Run: headless pygame with SDL's dummy video driver; simulated clock (each Clock.tick advances the game by its frame time, no real sleeping); random seed 0; keys injected as events and as key.get_pressed() state; no mouse input; restart key R tapped at the start of phases 3 and 4.
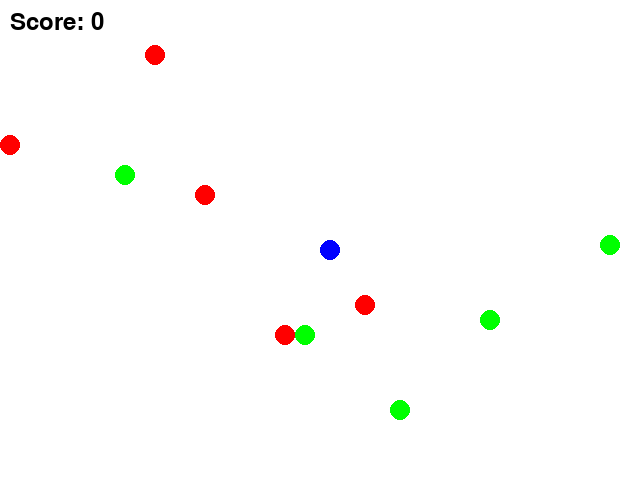
Frame 1 of 4 · flips 1–60 · no input
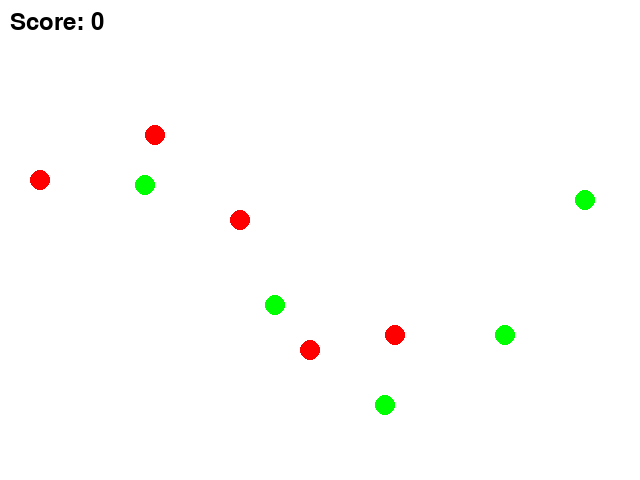
Frame 2 of 4 · flips 61–180 · tapped SPACE, RETURN · held RIGHT (→), D
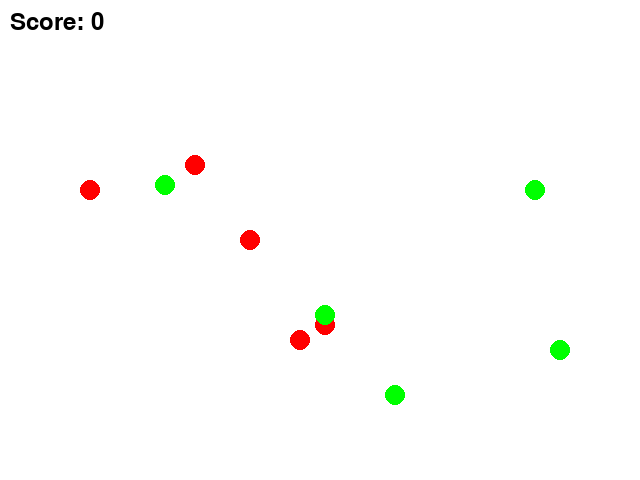
Frame 3 of 4 · flips 181–300 · tapped R · held DOWN (↓), S
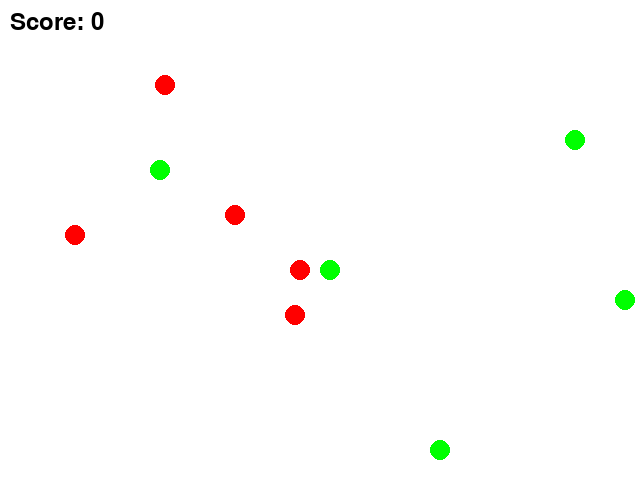
Frame 4 of 4 · flips 301–420 · tapped R · held LEFT (←), A, UP (↑), W

The pygame program that drew these frames:

import pygame
import sys
import random

WIDTH, HEIGHT = 640, 480
GRID_SIZE = 20
GRID_WIDTH = WIDTH // GRID_SIZE
GRID_HEIGHT = HEIGHT // GRID_SIZE
FPS = 60
CIRCLE_RADIUS = 10

BLUE = (0, 0, 255)
WHITE = (255, 255, 255)
RED = (255, 0, 0)
GREEN = (0, 255, 0)


class Game:
    def __init__(self):
        pygame.init()
        self.screen = pygame.display.set_mode((WIDTH, HEIGHT))
        pygame.display.set_caption("WaterWorld Game")
        self.clock = pygame.time.Clock()
        self.game_over = False
        self.score = 0
        self.circles = pygame.sprite.Group()
        self.agent = Agent()
        self.all_sprites = pygame.sprite.Group(self.agent)
        self.spawn_initial_circles()

    def spawn_initial_circles(self):
        for _ in range(5):  # Adjust number to spawn more or fewer circles
            self.spawn_circle(GREEN)
            self.spawn_circle(RED)

    def spawn_circle(self, color):
        circle = Circle(color)
        circle_rect = circle.image.get_rect()
        while True:
            pos_x = random.randint(0, GRID_WIDTH - 1) * GRID_SIZE
            pos_y = random.randint(0, GRID_HEIGHT - 1) * GRID_SIZE
            circle_rect.topleft = (pos_x, pos_y)
            if not any(sprite.rect.colliderect(circle_rect) for sprite in self.all_sprites):
                break
        circle.rect.topleft = (pos_x, pos_y)
        self.circles.add(circle)
        self.all_sprites.add(circle)

    def update_circles(self):
        red_circles = [circle for circle in self.circles if circle.color == RED]
        green_circles = [circle for circle in self.circles if circle.color == GREEN]
        for circle in self.circles:
            if pygame.sprite.collide_circle(self.agent, circle):
                if circle.color == GREEN:
                    self.score += 1
                else:
                    self.score -= 1
                circle.kill()
                new_color = random.choice([GREEN, RED])
                self.spawn_circle(new_color)
                if not green_circles:
                    self.game_over = True

    def reset_game(self):
        self.score = 0
        self.game_over = False
        self.agent.reset()
        self.circles.empty()
        self.all_sprites.empty()
        self.all_sprites.add(self.agent)
        self.spawn_initial_circles()

    def handle_events(self, event):
        if event.type == pygame.QUIT:
            return False
        elif event.type == pygame.KEYDOWN:
            if event.key == pygame.K_r and self.game_over:
                self.reset_game()
        return True

    def render_game(self):
        self.screen.fill(WHITE)
        if self.game_over:
            self.show_message("Game Over!", 40)
        else:
            self.all_sprites.draw(self.screen)
            score_text = 'Score: ' + str(self.score)
            font = pygame.font.Font(None, 36)
            text = font.render(score_text, True, (0, 0, 0))
            self.screen.blit(text, (10, 10))
        pygame.display.flip()

    def show_message(self, message, size=36):
        font = pygame.font.Font(None, size)
        text = font.render(message, True, (0, 0, 0))
        text_rect = text.get_rect(center=(WIDTH // 2, HEIGHT // 2))
        self.screen.blit(text, text_rect)
        pygame.display.flip()

    def run(self, event):
        self.handle_events(event)
        if not self.game_over:
            keys = pygame.key.get_pressed()
            direction = pygame.math.Vector2(0, 0)
            if keys[pygame.K_UP]:
                direction.y = -1
            elif keys[pygame.K_DOWN]:
                direction.y = 1
            elif keys[pygame.K_LEFT]:
                direction.x = -1
            elif keys[pygame.K_RIGHT]:
                direction.x = 1
            self.agent.move(direction)
            self.circles.update()
            self.update_circles()
        self.render_game()
        self.clock.tick(FPS)
        return True


class Agent(pygame.sprite.Sprite):
    def __init__(self):
        super().__init__()
        self.image = pygame.Surface(
            (CIRCLE_RADIUS * 2, CIRCLE_RADIUS * 2), pygame.SRCALPHA
        )
        pygame.draw.circle(
            self.image, BLUE, (CIRCLE_RADIUS, CIRCLE_RADIUS), CIRCLE_RADIUS
        )
        self.rect = self.image.get_rect()
        self.rect.topleft = (GRID_WIDTH // 2 * GRID_SIZE, GRID_HEIGHT // 2 * GRID_SIZE)

    def reset(self):
        self.rect.topleft = (GRID_WIDTH // 2 * GRID_SIZE, GRID_HEIGHT // 2 * GRID_SIZE)

    def move(self, direction):
        self.rect.move_ip(direction.x * GRID_SIZE, direction.y * GRID_SIZE)

    def update(self):
        self.rect.clamp_ip(self.image.get_rect(topleft=(0, 0), size=(WIDTH, HEIGHT)))


class Circle(pygame.sprite.Sprite):
    def __init__(self, color):
        super().__init__()
        self.color = color
        self.image = pygame.Surface(
            (CIRCLE_RADIUS * 2, CIRCLE_RADIUS * 2), pygame.SRCALPHA
        )
        pygame.draw.circle(
            self.image, self.color, (CIRCLE_RADIUS, CIRCLE_RADIUS), CIRCLE_RADIUS
        )
        self.rect = self.image.get_rect()

    def reset(self, color=None):
        if color:
            self.color = color
            pygame.draw.circle(
                self.image, self.color, (CIRCLE_RADIUS, CIRCLE_RADIUS), CIRCLE_RADIUS
            )

    def update(self):
        self.move_smoothly()

    def move_smoothly(self):
        directions = [(-1, 0), (1, 0), (0, -1), (0, 1)]
        dir_x, dir_y = random.choice(directions)
        self.rect.move_ip(dir_x * (CIRCLE_RADIUS // 2), dir_y * (CIRCLE_RADIUS // 2))
        self.rect.clamp_ip(self.image.get_rect(topleft=(0, 0), size=(WIDTH, HEIGHT)))


if __name__ == "__main__":
    game = Game()
    pygame.init()
    running = True
    while running:
        event = pygame.event.poll()
        running = game.run(event)
    pygame.quit()
